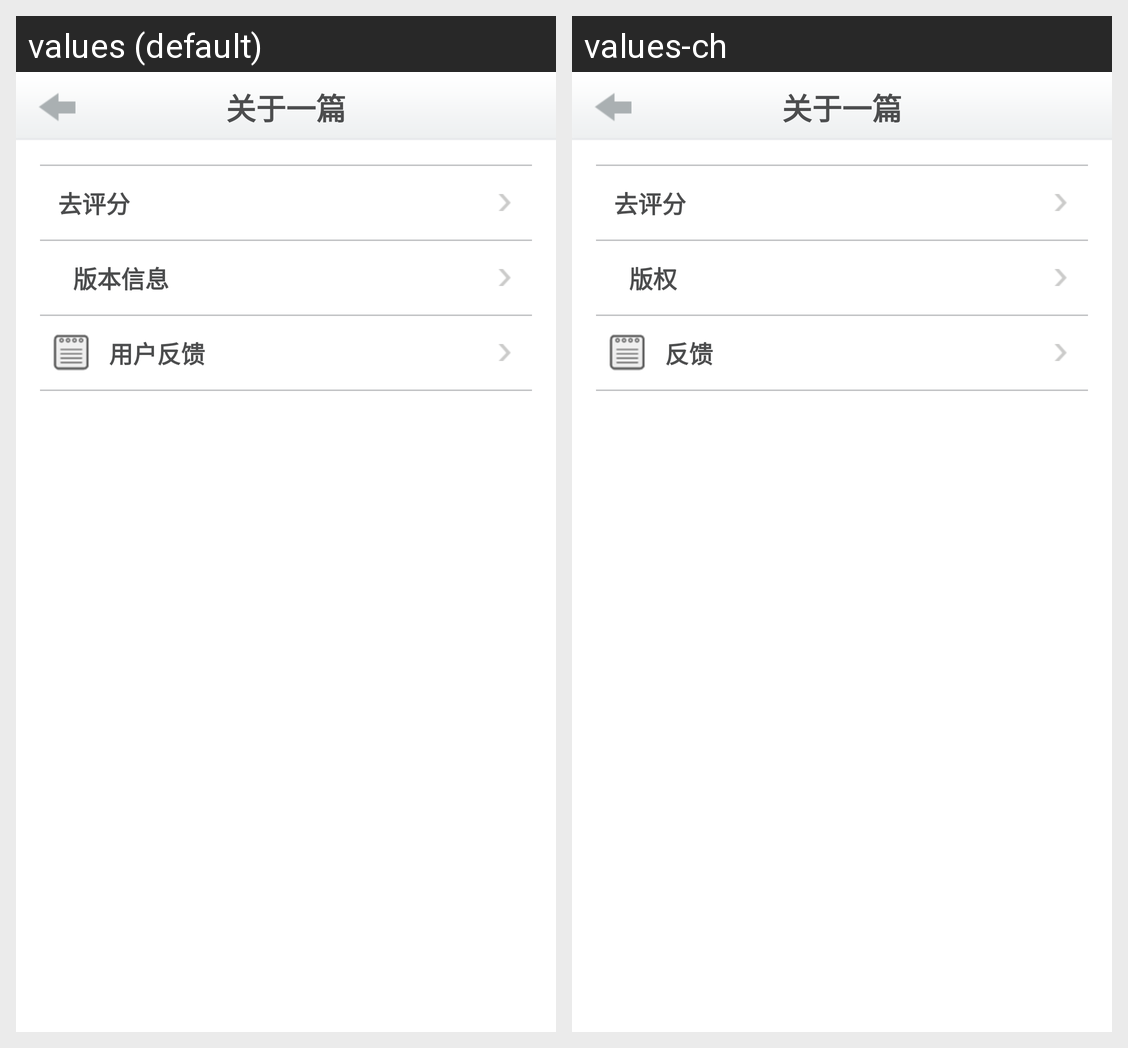

Here is an Android app screen in its default locale and in the app's own translations. Write out the translated-string differences for the strings that appear on this screen.
Android screen res/layout/about_one.xml rendered under 2 locales, left to right: values (default), values-ch. Device: Nexus 5 (rendered at 1080×1920; each locale shown at half size, 540×960, under a caption strip naming it); theme NoTitleTheme.
Strings drawn on this screen, with the default value and each locale's value (text and hints the layout hard-codes, and strings that could not be matched under every locale, appear in the picture but are not listed):

copyright
  values: 关于一篇
  values-ch: 关于一篇

go_grade
  values: 去评分
  values-ch: 去评分

about_copyright
  values: 版本信息
  values-ch: 版权

feedback
  values: 用户反馈
  values-ch: 反馈
